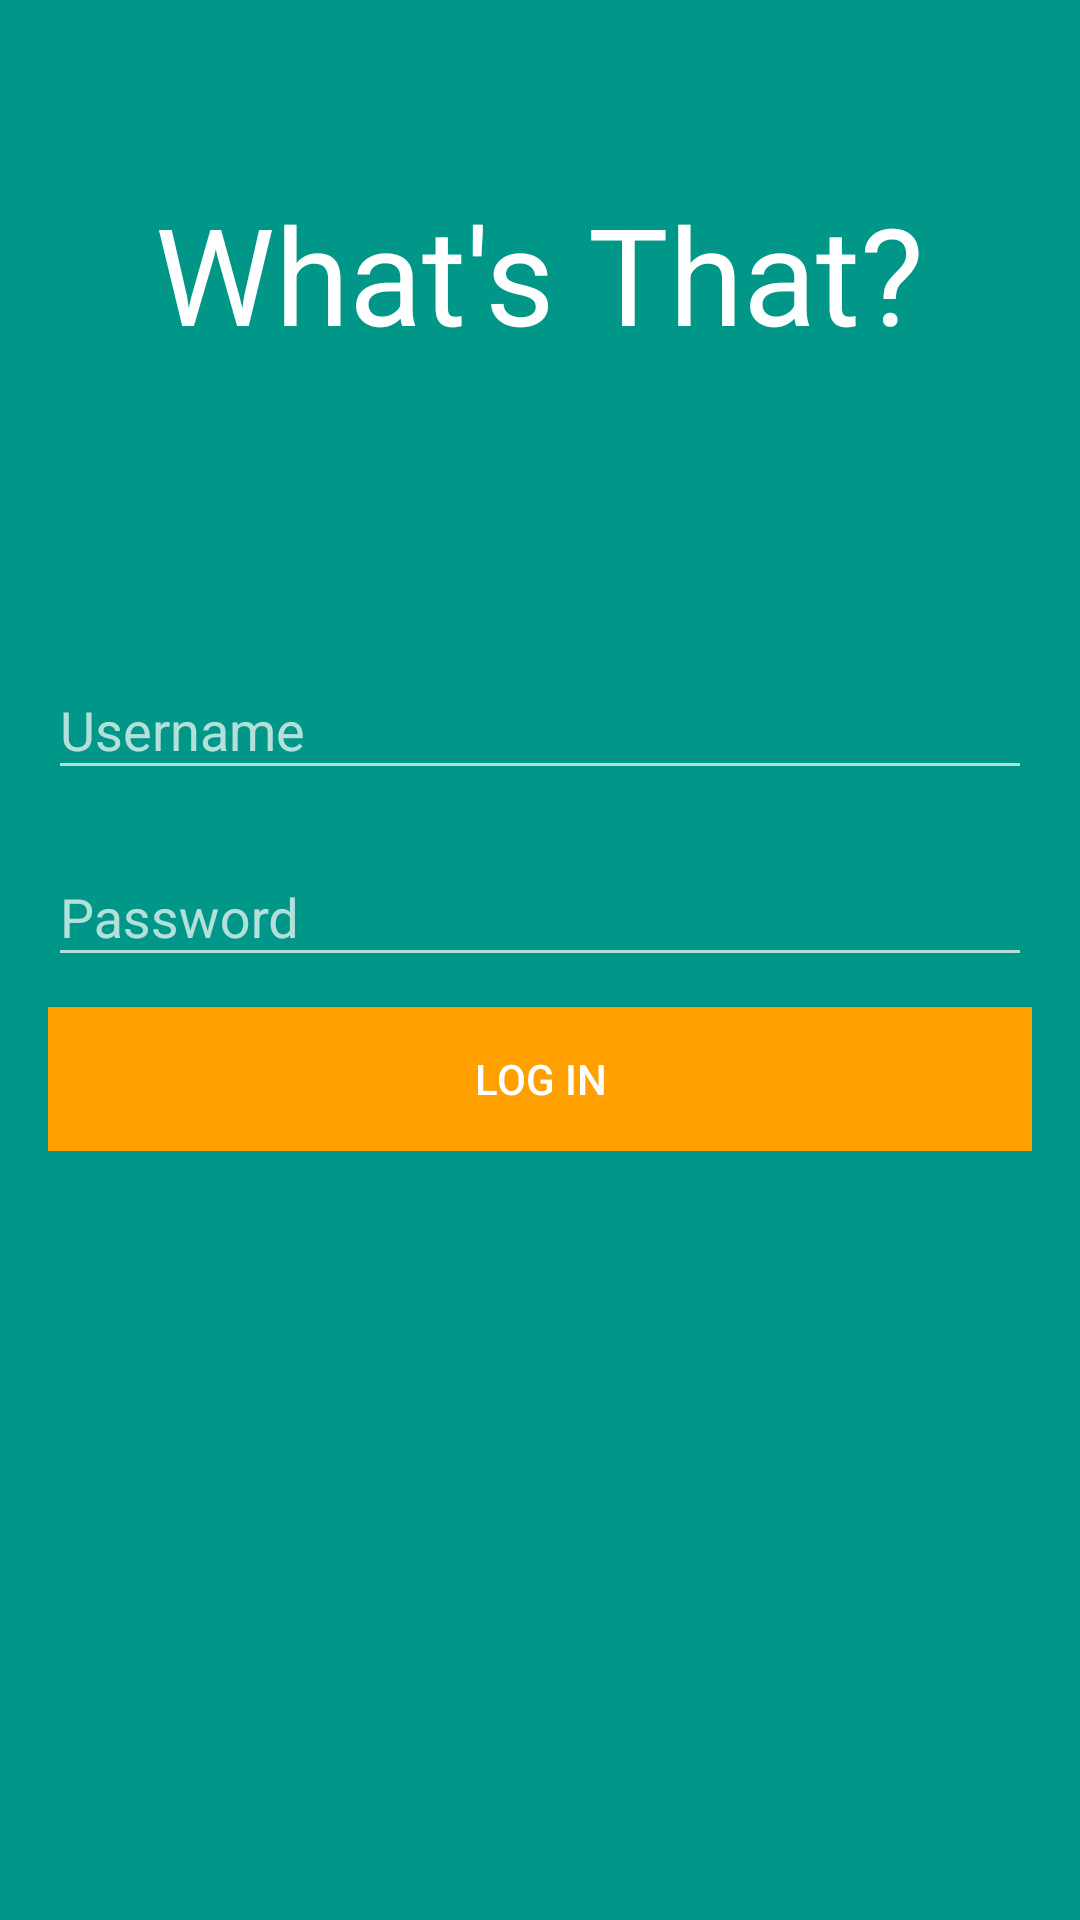

Android layout source for this screen:
<!-- AndroidManifest.xml: application theme AppTheme -->
<!-- res/layout/activity_login.xml -->
<?xml version="1.0" encoding="utf-8"?>
<RelativeLayout
    xmlns:android="http://schemas.android.com/apk/res/android"
    xmlns:app="http://schemas.android.com/apk/res-auto"
    xmlns:tools="http://schemas.android.com/tools"
    android:layout_width="match_parent"
    android:layout_height="match_parent"
    android:paddingTop="16dp"
    android:paddingBottom="16dp"
    android:paddingLeft="16dp"
    android:paddingRight="16dp"
    android:background="#009688"
    tools:context="com.mayanksharma.whatsthat.LoginActivity">

    <TextView
        android:layout_width="wrap_content"
        android:layout_height="wrap_content"
        android:text="@string/what_s_that"
        android:textSize="45sp"
        android:id="@+id/whatsthat"
        android:layout_centerHorizontal="true"
        android:textColor="#ffffff"
        android:layout_marginTop="45dp"/>

    <LinearLayout
        android:layout_width="match_parent"
        android:layout_height="wrap_content"
        android:orientation="vertical"
        android:layout_marginTop="90dp"
        android:gravity="center_vertical"
        android:layout_below="@id/whatsthat">

     <android.support.design.widget.TextInputLayout
         android:layout_height="wrap_content"
         android:layout_width="match_parent">

         <EditText
             android:layout_width="match_parent"
             android:layout_height="wrap_content"
             android:id="@+id/username"
             android:hint="@string/username"
             android:inputType="text"
             android:layout_marginBottom="10dp"/>
     </android.support.design.widget.TextInputLayout>

        <android.support.design.widget.TextInputLayout
            android:layout_height="wrap_content"
            android:layout_width="match_parent">

            <EditText
                android:layout_width="match_parent"
                android:layout_height="wrap_content"
                android:id="@+id/password"
                android:hint="@string/password"
                android:inputType="textPassword"
                android:layout_marginBottom="10dp"/>
        </android.support.design.widget.TextInputLayout>

        <Button
            android:layout_width="match_parent"
            android:layout_height="wrap_content"
            android:text="Log in"
            android:id="@+id/login"
            android:textColor="#ffffff"
            android:background="#FFA000"/>

    </LinearLayout>

</RelativeLayout>
<!-- resources referenced by this layout -->
<resources>
  <string name="password">Password</string>
  <string name="username">Username</string>
  <string name="what_s_that">What\'s That?</string>
  <style name="AppTheme" parent="Theme.AppCompat.NoActionBar">
          
          <item name="colorPrimary">@color/colorPrimary</item>
          <item name="colorPrimaryDark">@color/colorPrimaryDark</item>
          <item name="colorAccent">@color/colorAccent</item>
      </style>
  <color name="colorPrimary">#FFA000</color>
  <color name="colorPrimaryDark">#FFA000</color>
  <color name="colorAccent">#FFA000</color>
</resources>
